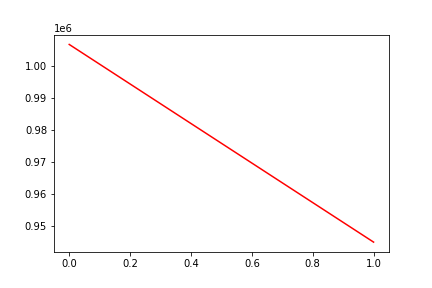

Values plotted in this chart, from the file beside it:
, date, assets
0, 0, 1006876
1, 20190522, 944826
